The GitHub repository CaoKha/SugarBeetGrowth contains a labelled image folder "data" with 9 categories: Agrostemma githago cotyledon, Agrostemma githago foliage, Agrostemma githago intermediate, Beta vulgaris cotyledon, Beta vulgaris foliage, Beta vulgaris intermediate, Crepis setosa cotyledon, Crepis setosa foliage, Crepis setosa intermediate. Examples follow, each with its label.

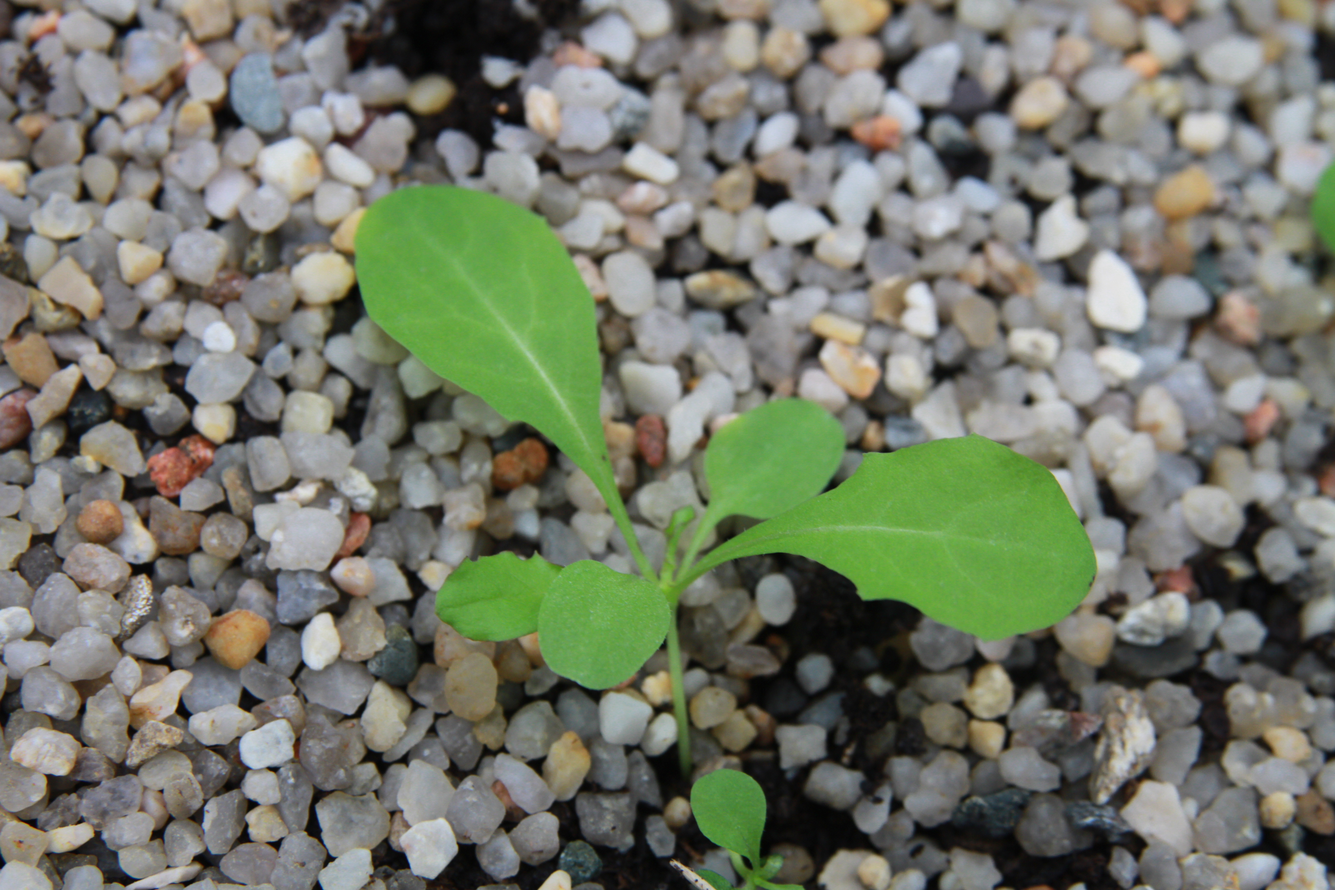
Label: Crepis setosa foliage

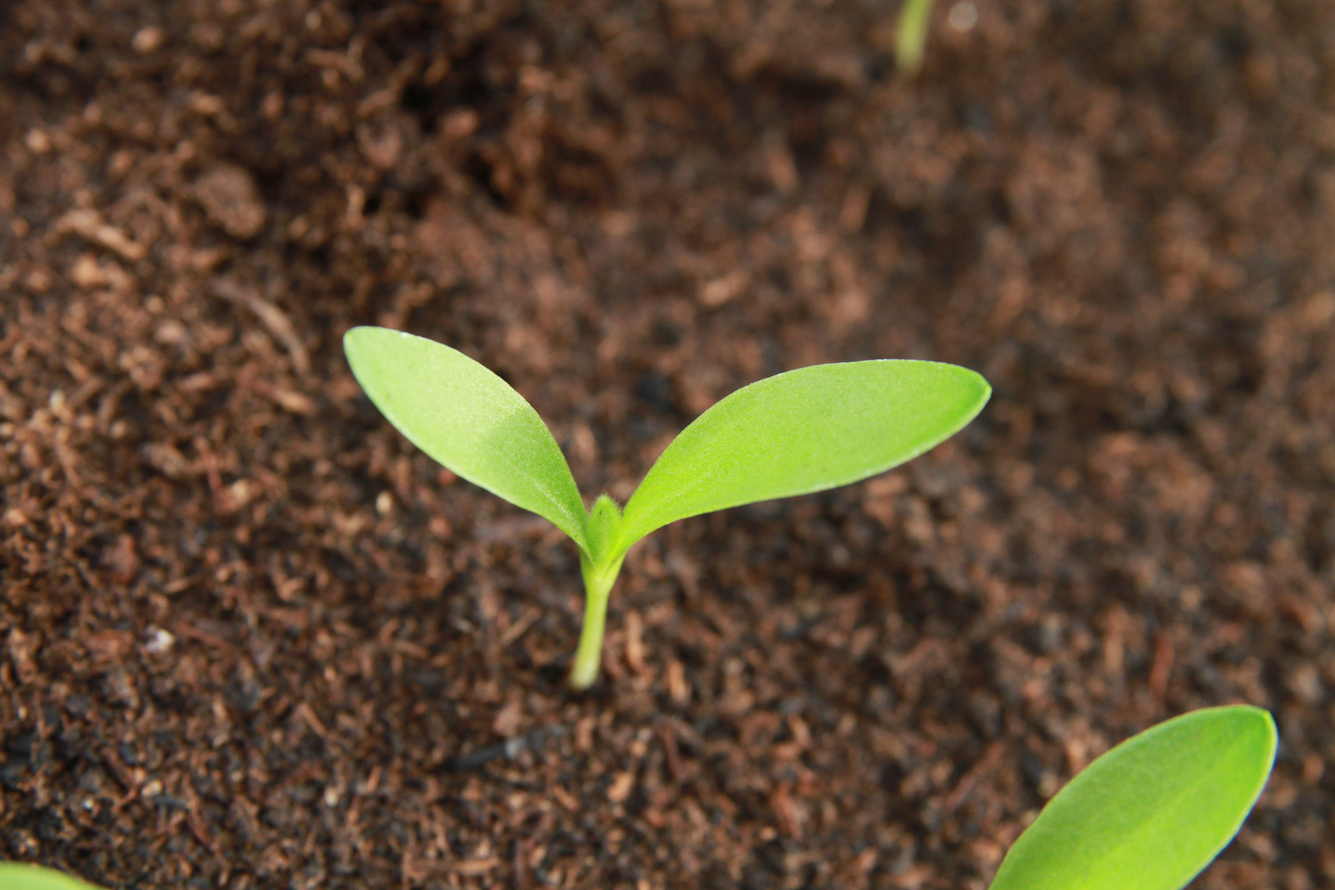
Label: Agrostemma githago intermediate

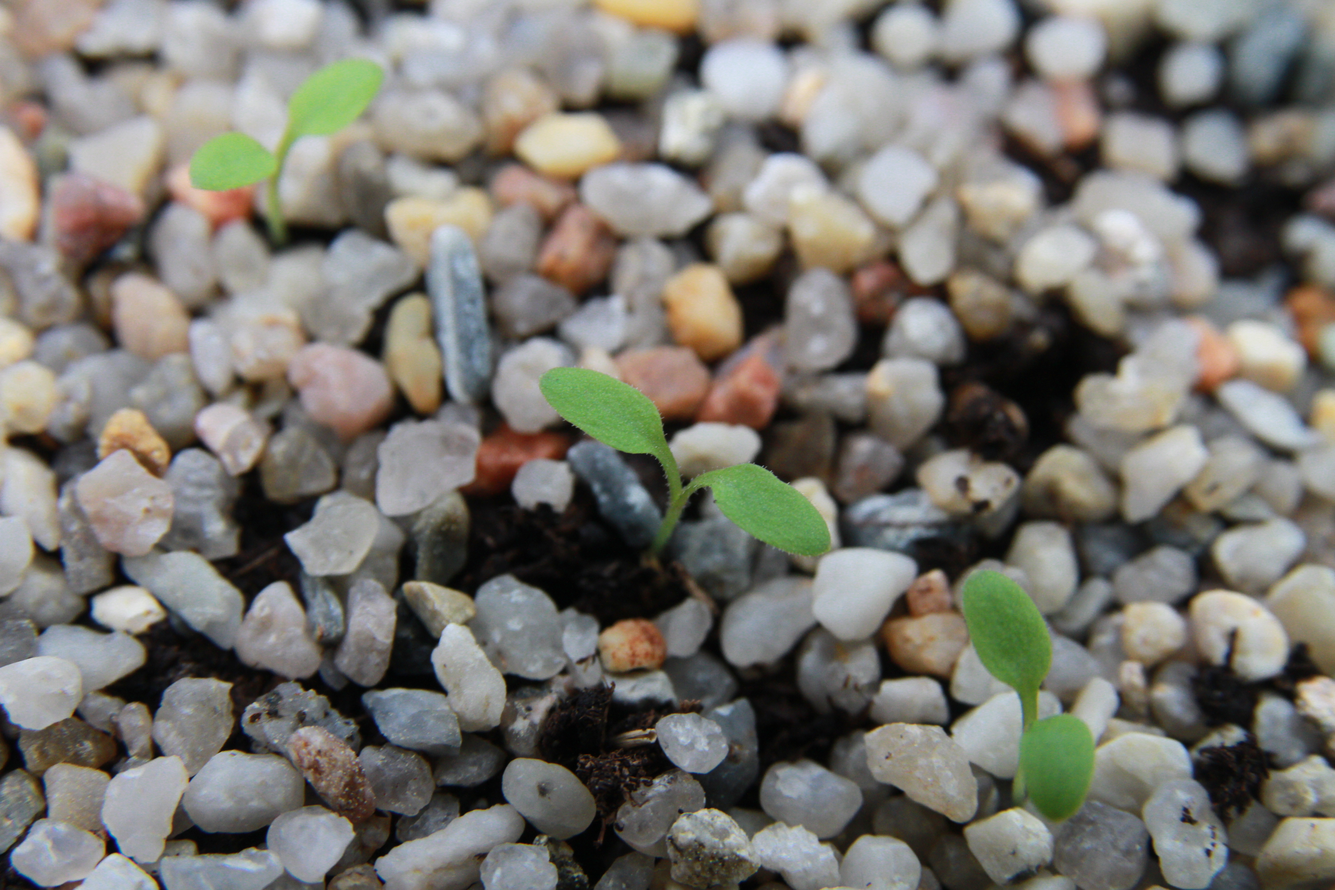
Label: Crepis setosa cotyledon

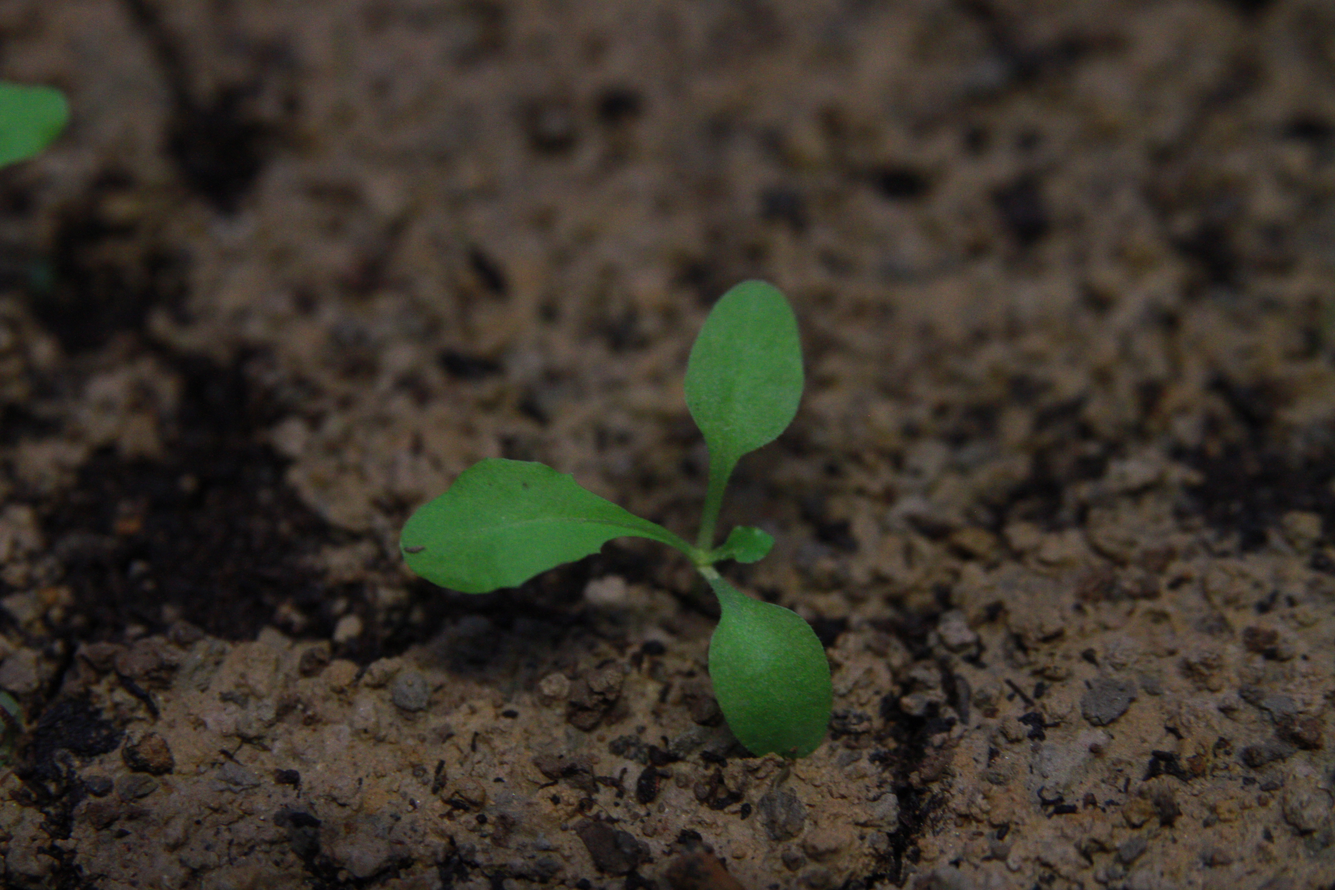
Label: Crepis setosa intermediate

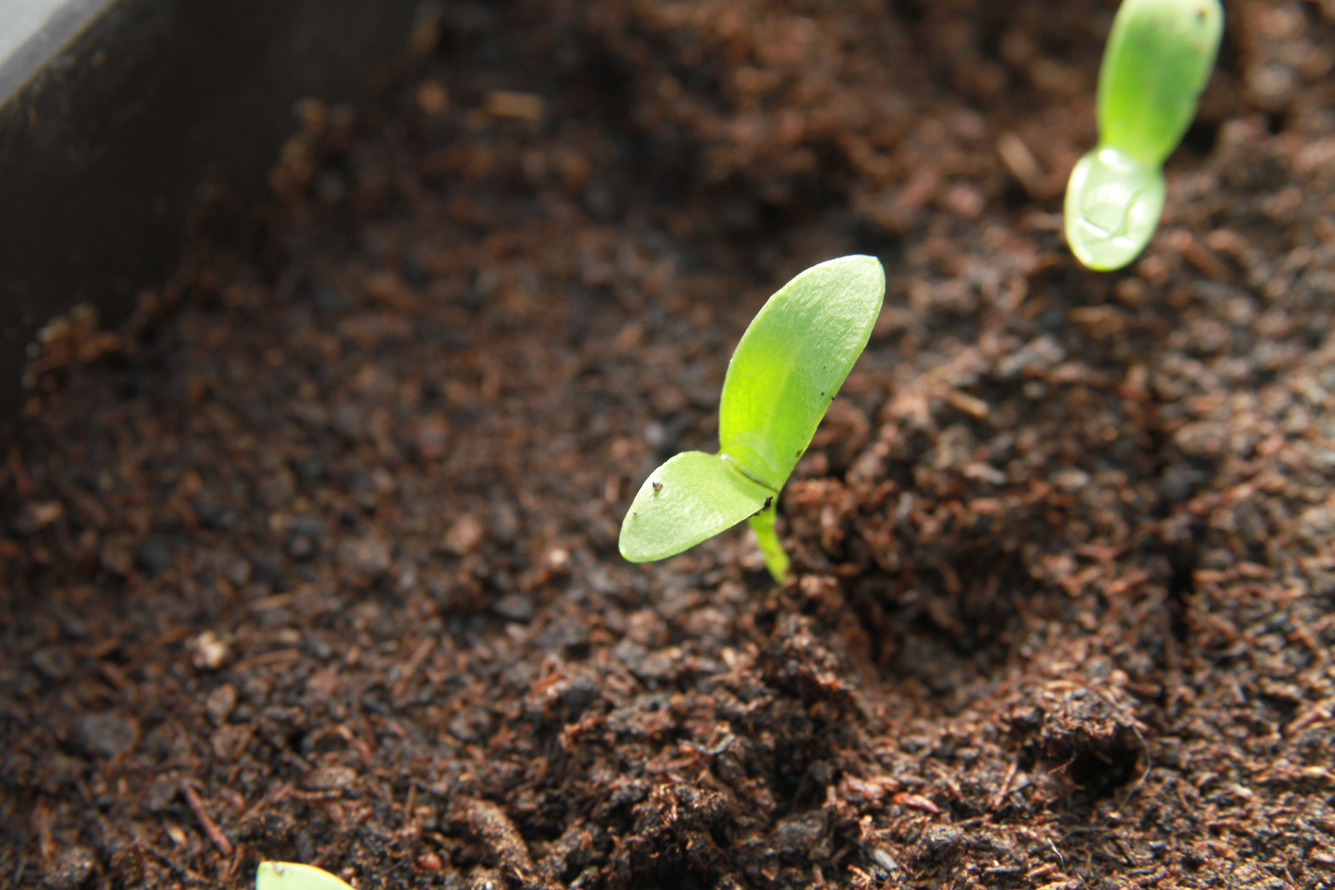
Label: Agrostemma githago cotyledon

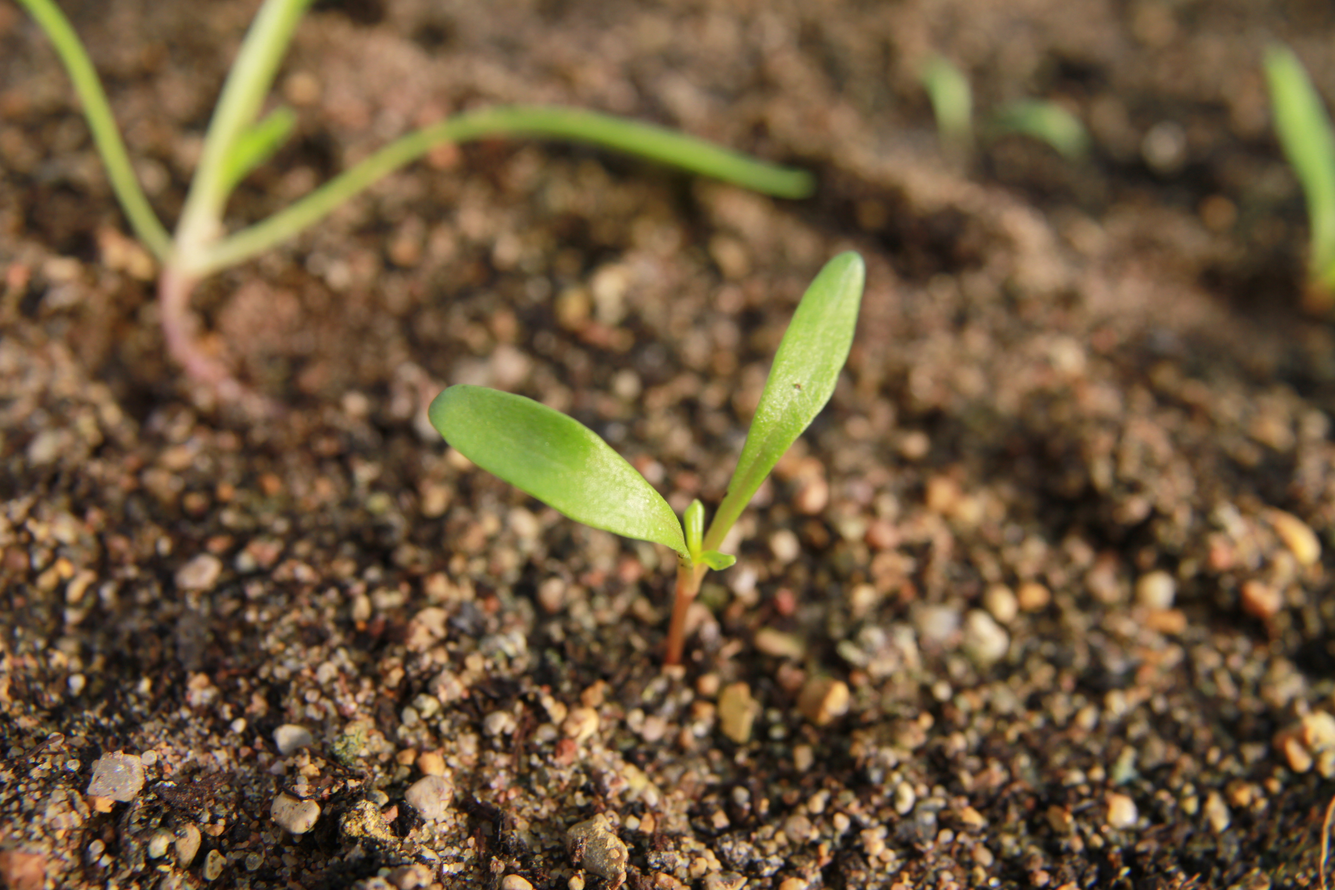
Label: Beta vulgaris intermediate
